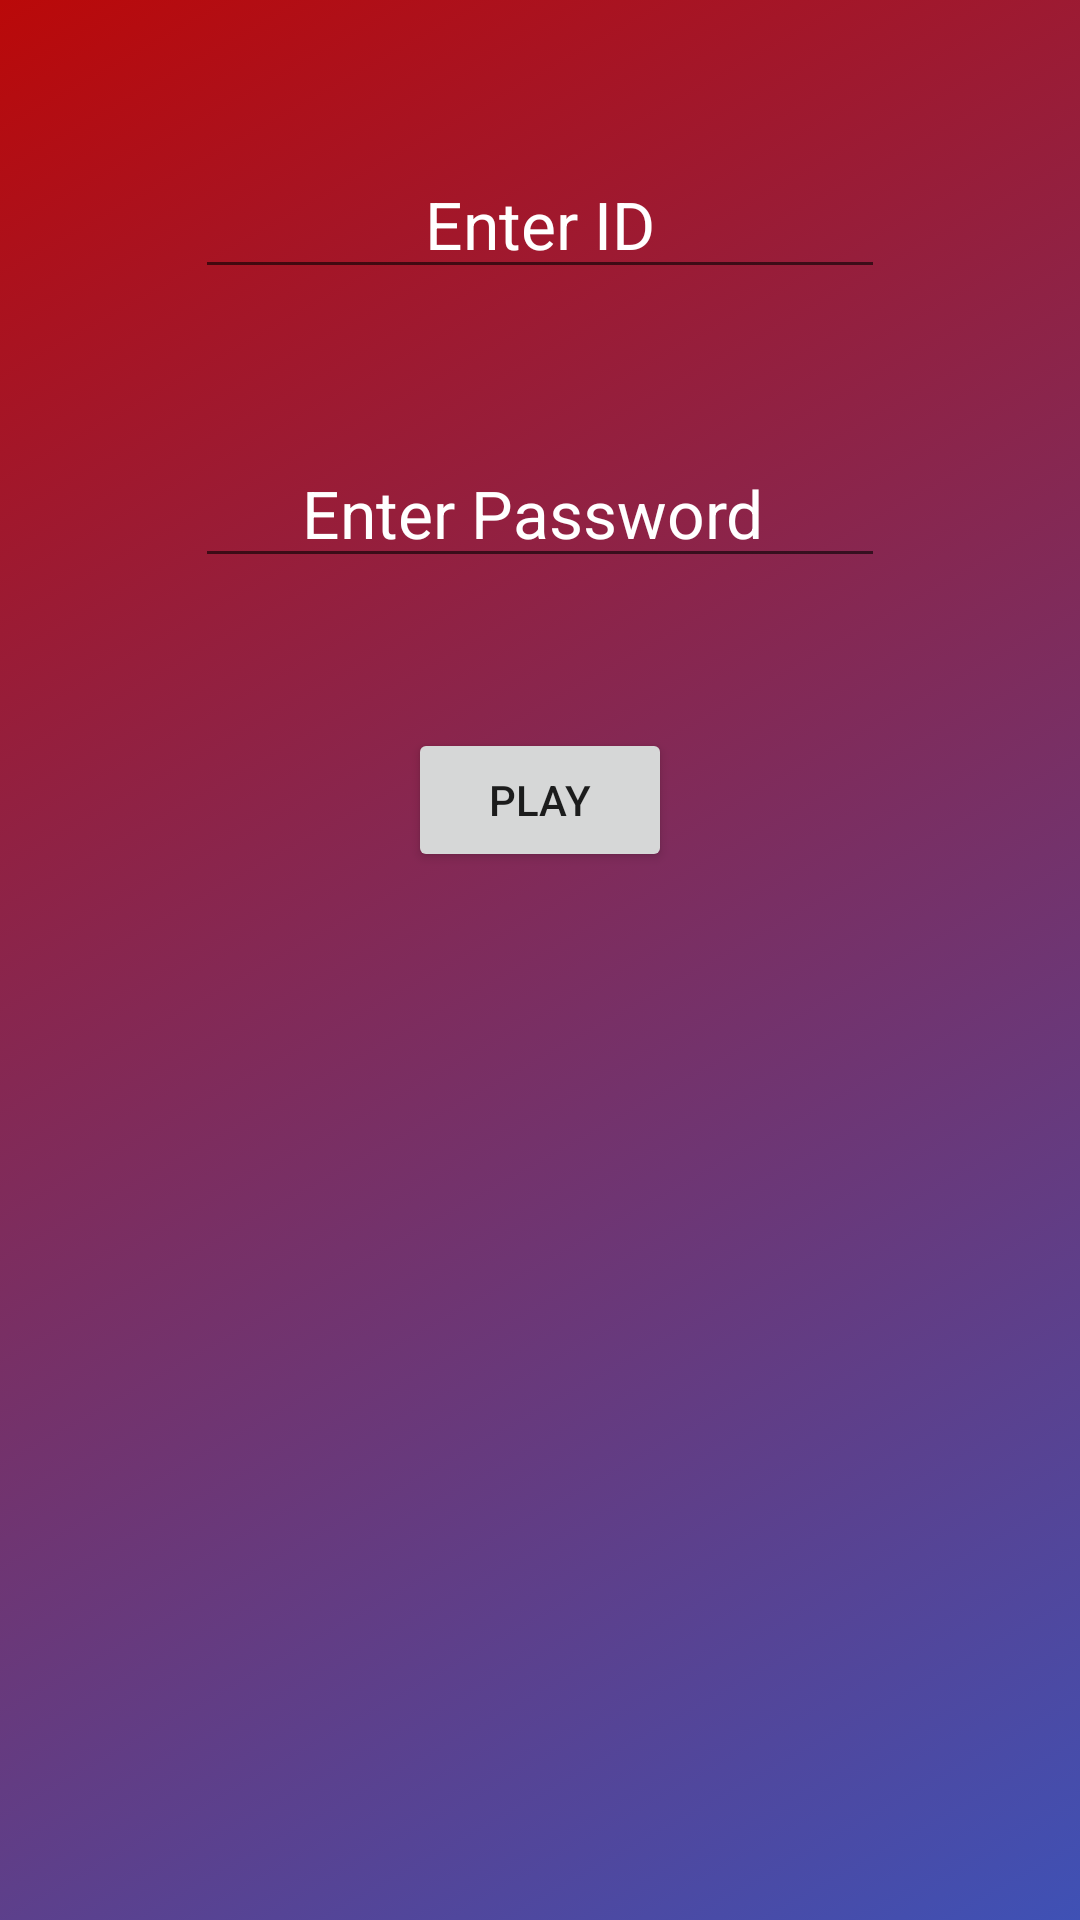

The Android layout XML behind this screen, and the referenced resources:
<!-- AndroidManifest.xml: application theme Theme.MathsJava2 -->
<!-- res/layout/activity_signing.xml -->
<?xml version="1.0" encoding="utf-8"?>
<RelativeLayout xmlns:android="http://schemas.android.com/apk/res/android"
    xmlns:app="http://schemas.android.com/apk/res-auto"
    xmlns:tools="http://schemas.android.com/tools"
    android:layout_width="match_parent"
    android:layout_height="match_parent"
    tools:context=".Signing"
    android:background="@drawable/backgroundcolor_1">

    <EditText
        android:id="@+id/id"
        android:layout_width="230dp"
        android:layout_height="wrap_content"
        android:layout_centerHorizontal="true"
        android:layout_marginTop="50dp"
        android:hint="Enter ID"
        android:textAlignment="center"
        android:textColor="@color/white"
        android:textColorHint="@color/white"
        android:textSize="22sp">

    </EditText>

    <EditText
        android:id="@+id/password"
        android:layout_width="230dp"
        android:layout_height="wrap_content"
        android:layout_below="@id/id"
        android:layout_centerHorizontal="true"
        android:layout_marginTop="50dp"
        android:hint="Enter Password "
        android:textAlignment="center"
        android:textColor="@color/white"
        android:textColorHint="@color/white"
        android:textSize="22sp">

    </EditText>


    <Button
        android:id="@+id/enter"
        android:layout_width="wrap_content"
        android:layout_height="wrap_content"
        android:layout_below="@id/password"
        android:layout_centerHorizontal="true"
        android:layout_marginTop="50dp"
        android:text="Play">

    </Button>


</RelativeLayout>
<!-- resources referenced by this layout -->
<resources>
  <color name="white">#FFFFFFFF</color>
  <!-- drawable backgroundcolor_1 (drawable) -->
  <?xml version="1.0" encoding="utf-8"?>
  <selector xmlns:android="http://schemas.android.com/apk/res/android">
      <item>
          <shape>
              <gradient
                  android:angle="135"
                  android:startColor="#3F51B5"
                  android:endColor="#BA0909">
              </gradient>
          </shape>
      </item>
  </selector>
  <style name="Theme.MathsJava2" parent="Theme.MaterialComponents.DayNight.DarkActionBar">
          
          <item name="colorPrimary">@color/purple_500</item>
          <item name="colorPrimaryVariant">@color/purple_700</item>
          <item name="colorOnPrimary">@color/white</item>
          
          <item name="colorSecondary">@color/teal_200</item>
          <item name="colorSecondaryVariant">@color/teal_700</item>
          <item name="colorOnSecondary">@color/black</item>
          
          <item name="android:statusBarColor" tools:targetApi="l">?attr/colorPrimaryVariant</item>
          
          <item name="windowActionBar">false</item>
          <item name="windowNoTitle">true</item>
      </style>
  <color name="purple_500">#B80006</color>
  <color name="purple_700">#B80006</color>
  <color name="teal_200">#FF03DAC5</color>
  <color name="teal_700">#FF018786</color>
  <color name="black">#FF000000</color>
</resources>
